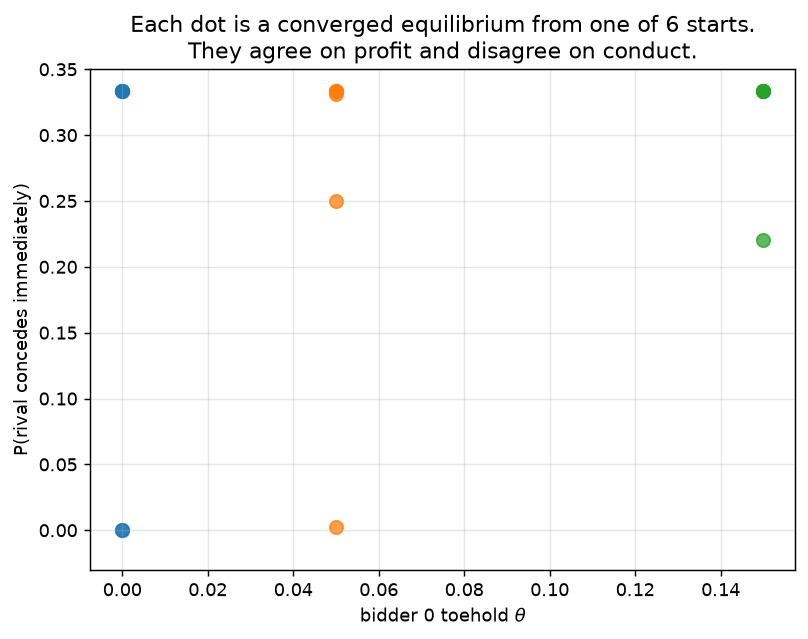

The data file committed next to this chart (first rows):
toehold, restart, opening_bid, p_rival_deterred, value0, value1, nashconv, converged
0.0, 0, 0.000003, 0.000001, 0.184, 0.1597, 0.00000208, 0
0.0, 1, 1.125, 0.3333, 0.184, 0.06597, 0.00000256, 0
0.0, 2, 1.125, 0.3333, 0.184, 0.06597, 0.00000237, 0
0.0, 3, 1.125, 0.3333, 0.184, 0.06597, 0.00000243, 0
0.0, 4, 0.000002, 0.000001, 0.184, 0.1597, 0.00000220, 0
0.0, 5, 1.125, 0.3333, 0.184, 0.06597, 0.00000518, 0
0.05, 0, 1.125, 0.3333, 0.2715, 0.06598, 0.00000430, 0
0.05, 1, 1.12, 0.3313, 0.2715, 0.06653, 0.00005304, 0
0.05, 2, 1.125, 0.3333, 0.2715, 0.06598, 0.00000629, 0
0.05, 3, 1.125, 0.25, 0.2715, 0.06597, 0.00000456, 0
0.05, 4, 0.008701, 0.002449, 0.2716, 0.06593, 0.00007557, 0
0.05, 5, 1.125, 0.3333, 0.2715, 0.06598, 0.00000565, 0
0.15, 0, 1.125, 0.3333, 0.4554, 0.054, 0.00000602, 0
0.15, 1, 1.125, 0.3333, 0.4554, 0.054, 0.00000525, 0
0.15, 2, 1.125, 0.3333, 0.5949, 0.01405, 0.0002233, 0
0.15, 3, 0.8711, 0.2205, 0.4554, 0.05405, 0.00000639, 0
0.15, 4, 1.125, 0.3333, 0.4556, 0.05402, 0.00003213, 0
0.15, 5, 1.125, 0.3333, 0.4554, 0.054, 0.00000610, 0
